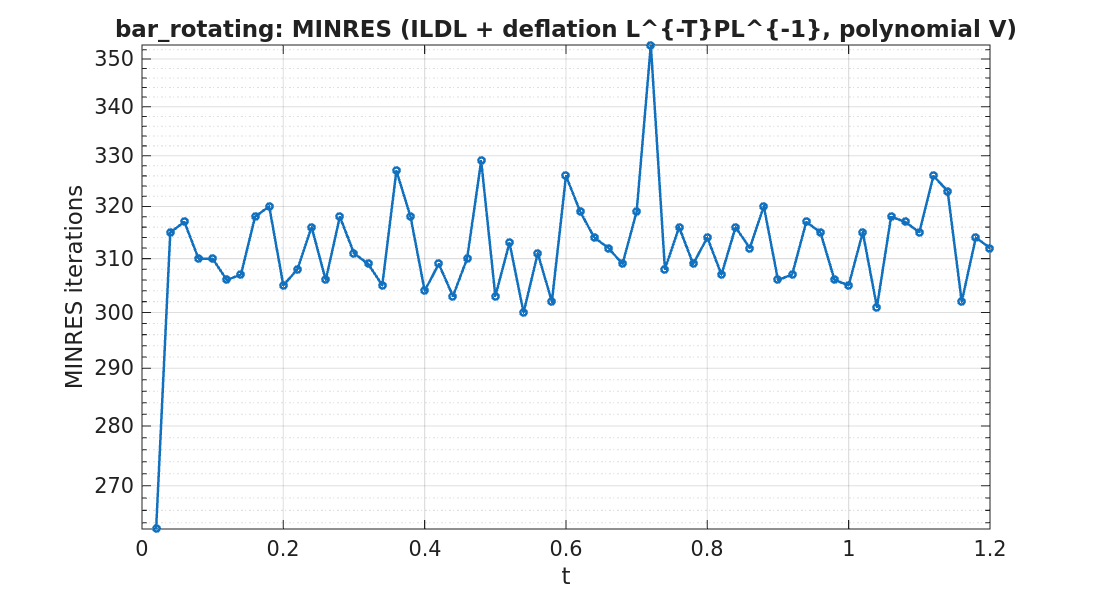

Data behind this chart, as committed beside it:
timestep, iterations
1, 263
2, 315
3, 317
4, 310
5, 310
6, 306
7, 307
8, 318
9, 320
10, 305
11, 308
12, 316
13, 306
14, 318
15, 311
16, 309
17, 305
18, 327
19, 318
20, 304
21, 309
22, 303
23, 310
24, 329
25, 303
26, 313
27, 300
28, 311
29, 302
30, 326
31, 319
32, 314
33, 312
34, 309
35, 319
36, 353
37, 308
38, 316
39, 309
40, 314
41, 307
42, 316
43, 312
44, 320
45, 306
46, 307
47, 317
48, 315
49, 306
50, 305
51, 315
52, 301
53, 318
54, 317
55, 315
56, 326
57, 323
58, 302
59, 314
60, 312
